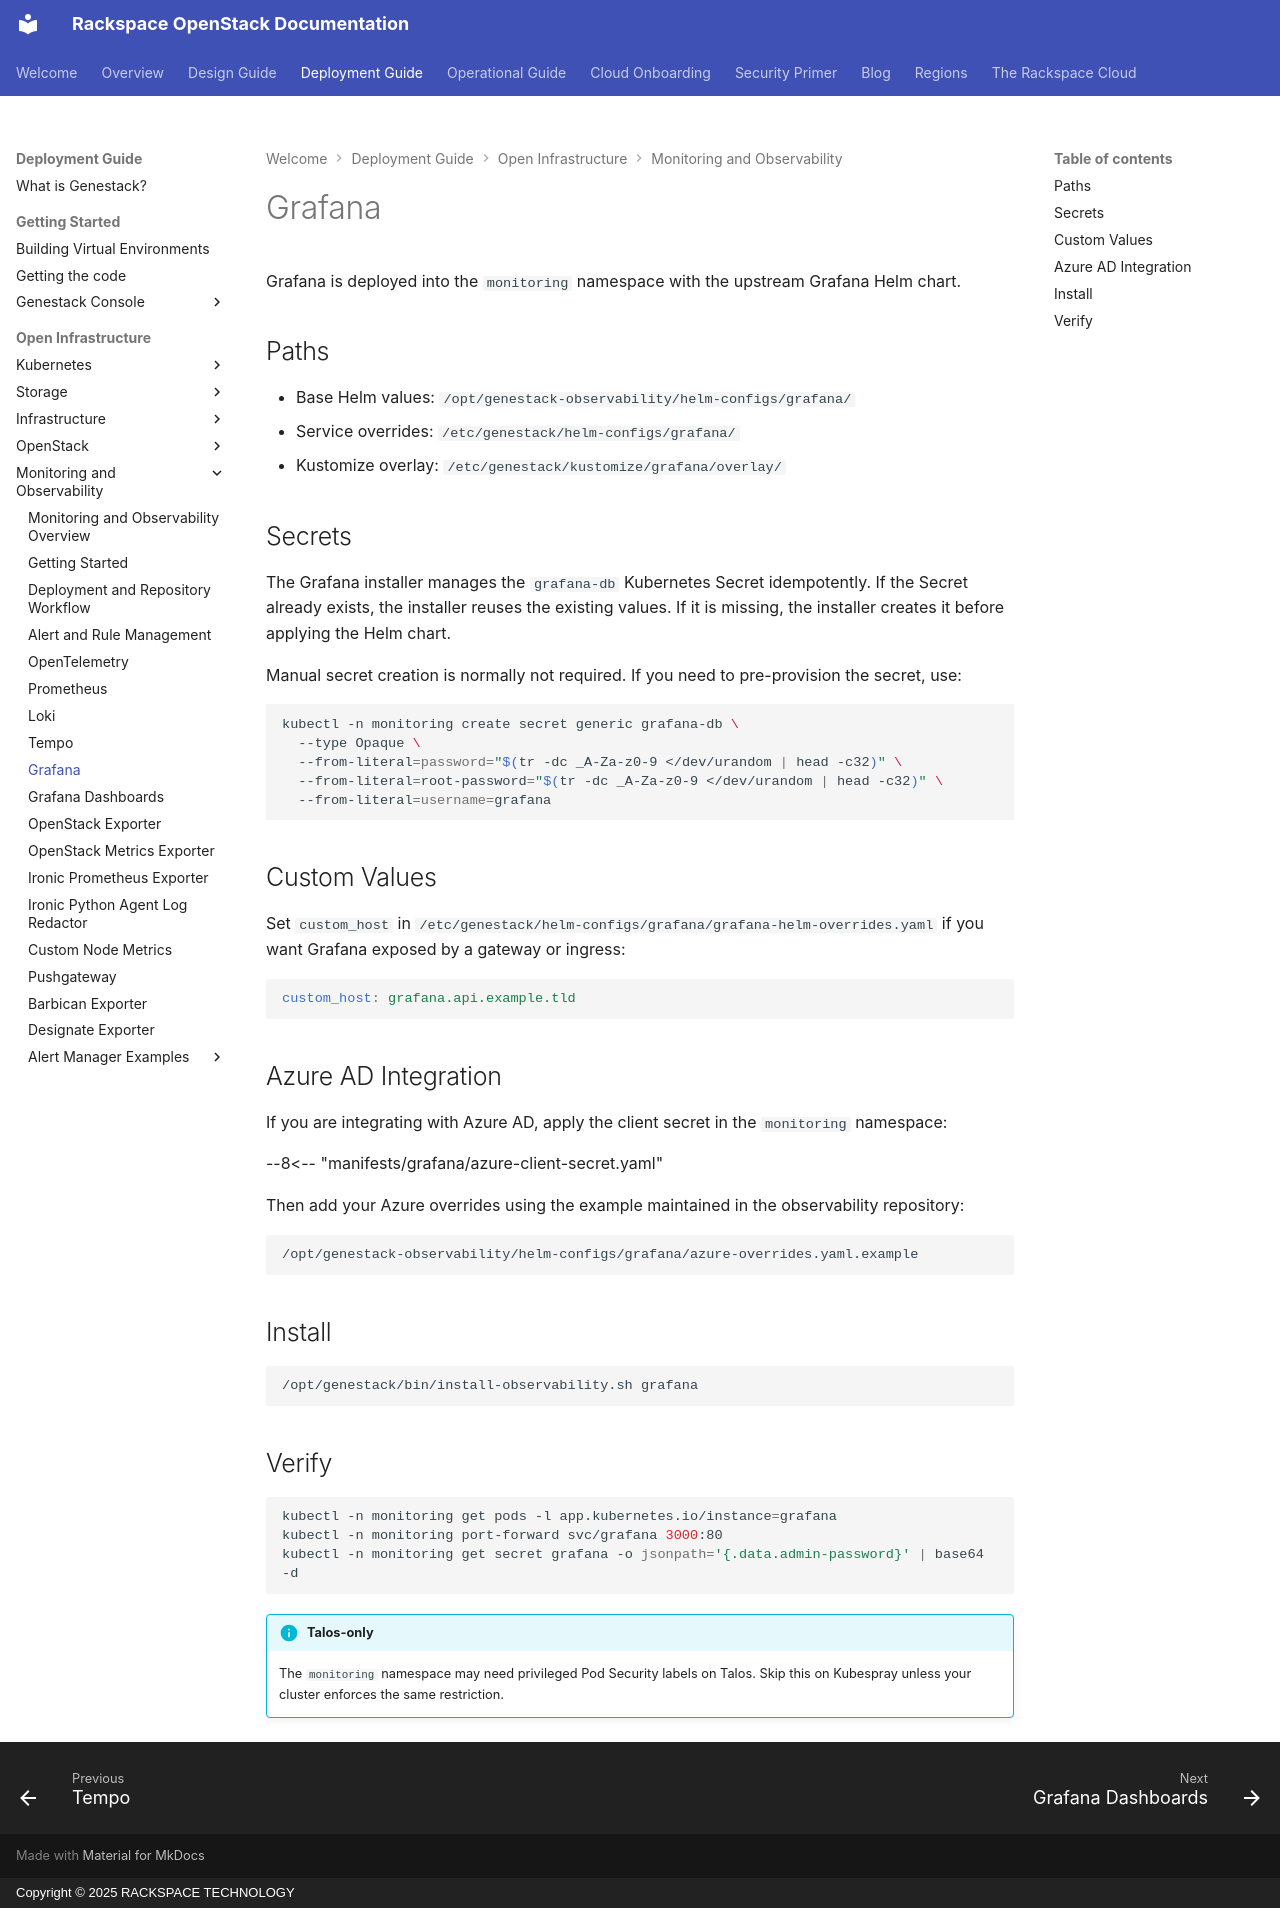

repository: rackerlabs/genestack · page: monitoring-grafana/index.html · generator: mkdocs · copyright: Copyright © 2025 RACKSPACE TECHNOLOGY

# Grafana

Grafana is deployed into the `monitoring` namespace with the upstream Grafana Helm chart.

## Paths

* Base Helm values: `/opt/genestack-observability/helm-configs/grafana/`
* Service overrides: `/etc/genestack/helm-configs/grafana/`
* Kustomize overlay: `/etc/genestack/kustomize/grafana/overlay/`

## Secrets

The Grafana installer manages the `grafana-db` Kubernetes Secret idempotently. If the Secret already exists, the installer reuses the existing values. If it is missing, the installer creates it before applying the Helm chart.

Manual secret creation is normally not required. If you need to pre-provision the secret, use:

```shell
kubectl -n monitoring create secret generic grafana-db \
  --type Opaque \
  --from-literal=password="$(tr -dc _A-Za-z0-9 </dev/urandom | head -c32)" \
  --from-literal=root-password="$(tr -dc _A-Za-z0-9 </dev/urandom | head -c32)" \
  --from-literal=username=grafana
```

## Custom Values

Set `custom_host` in `/etc/genestack/helm-configs/grafana/grafana-helm-overrides.yaml` if you want Grafana exposed by a gateway or ingress:

```yaml
custom_host: grafana.api.example.tld
```

## Azure AD Integration

If you are integrating with Azure AD, apply the client secret in the `monitoring` namespace:

--8<-- "manifests/grafana/azure-client-secret.yaml"

Then add your Azure overrides using the example maintained in the observability repository:

```text
/opt/genestack-observability/helm-configs/grafana/azure-overrides.yaml.example
```

## Install

```shell
/opt/genestack/bin/install-observability.sh grafana
```

## Verify

```shell
kubectl -n monitoring get pods -l app.kubernetes.io/instance=grafana
kubectl -n monitoring port-forward svc/grafana 3000:80
kubectl -n monitoring get secret grafana -o jsonpath='{.data.admin-password}' | base64 -d
```

!!! info "Talos-only"

    The `monitoring` namespace may need privileged Pod Security labels on Talos.
    Skip this on Kubespray unless your cluster enforces the same restriction.
